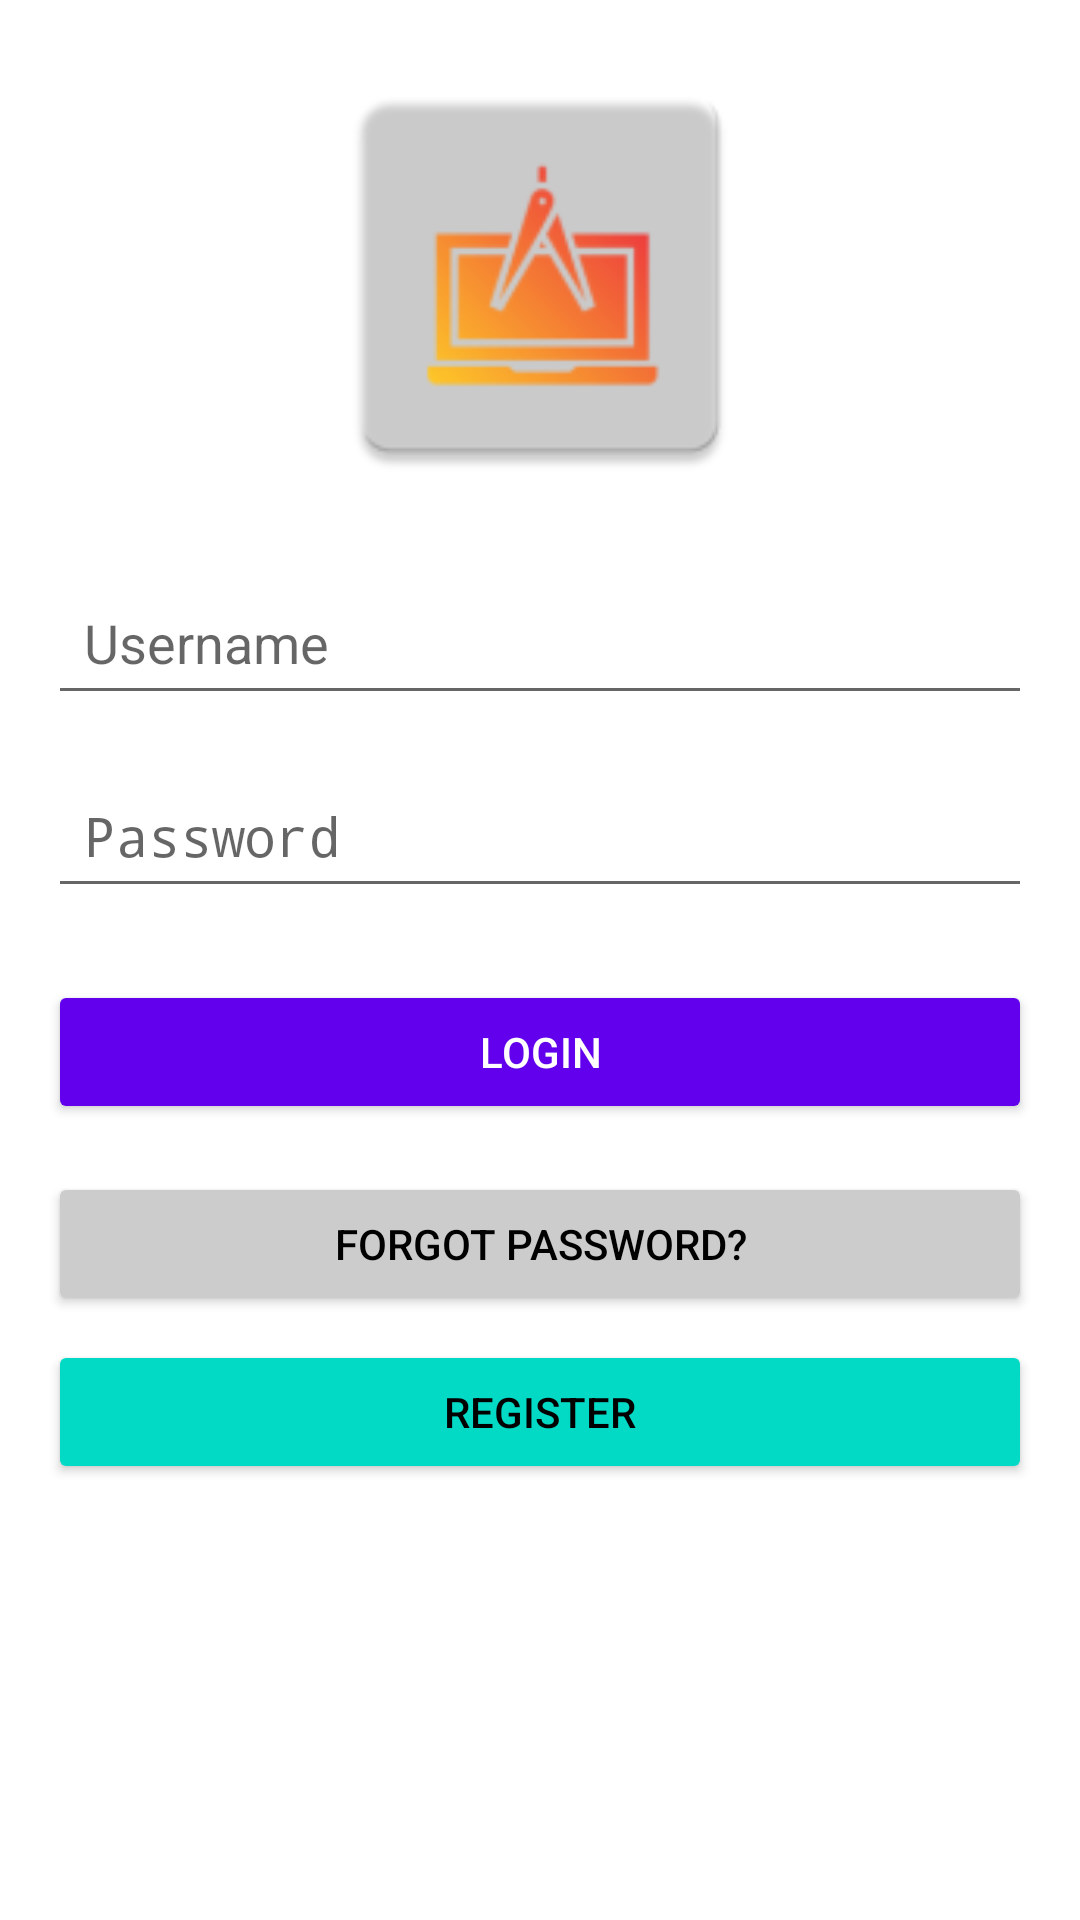

Produce the Android XML layout that renders to this screen, including the resource entries it uses.
<!-- AndroidManifest.xml: application theme Theme.LaptopTrack -->
<!-- res/layout/activity_login.xml -->
<?xml version="1.0" encoding="utf-8"?>
<ScrollView xmlns:android="http://schemas.android.com/apk/res/android"
    android:id="@+id/login_scrollview"
    android:layout_width="match_parent"
    android:layout_height="match_parent"
    android:padding="16dp"
    android:background="#FFFFFF">

    <LinearLayout
        android:layout_width="match_parent"
        android:layout_height="wrap_content"
        android:orientation="vertical">

        
        <ImageView
            android:id="@+id/login_logo"
            android:layout_width="150dp"
            android:layout_height="150dp"
            android:src="@mipmap/ic_launcher"
            android:layout_gravity="center_horizontal"
            android:contentDescription="App Logo"
            android:layout_marginBottom="24dp"/>

        
        <EditText
            android:id="@+id/username"
            android:layout_width="match_parent"
            android:layout_height="wrap_content"
            android:hint="Username"
            android:inputType="text"
            android:padding="12dp"
            android:layout_marginBottom="16dp"/>

        
        <EditText
            android:id="@+id/password"
            android:layout_width="match_parent"
            android:layout_height="wrap_content"
            android:hint="Password"
            android:inputType="textPassword"
            android:padding="12dp"
            android:layout_marginBottom="24dp"/>

        
        <Button
            android:id="@+id/login_button"
            android:layout_width="match_parent"
            android:layout_height="wrap_content"
            android:text="Login"
            android:backgroundTint="#6200EE"
            android:textColor="#FFFFFF"
            android:padding="12dp"/>

        
        <Button
            android:id="@+id/forgot_password_button"
            android:layout_width="match_parent"
            android:layout_height="wrap_content"
            android:text="Forgot Password?"
            android:backgroundTint="#CCCCCC"
            android:textColor="#000000"
            android:padding="12dp"
            android:layout_marginTop="16dp"/>

        
        <Button
            android:id="@+id/register_button"
            android:layout_width="match_parent"
            android:layout_height="wrap_content"
            android:text="Register"
            android:backgroundTint="#03DAC5"
            android:textColor="#000000"
            android:padding="12dp"
            android:layout_marginTop="8dp"/>

    </LinearLayout>
</ScrollView>
<!-- resources referenced by this layout -->
<resources>
  <!-- mipmap ic_launcher: webp bitmap (mipmap-hdpi, 2168 bytes) -->
  <style name="Theme.LaptopTrack" parent="android:Theme.Material.Light.NoActionBar" />
</resources>
